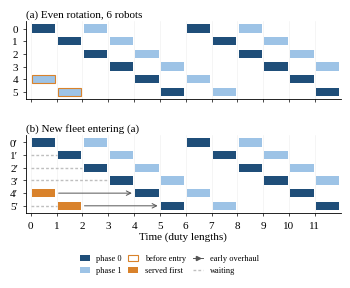

Reproduce this figure in Python.
# 图：新机队接入均匀轮转（第四节例子，tau = (2, 4)，两个岗位，6 台）。
# 数据由构造直接给出，与 code/theory/toy_connector.py 的穷举结果一致。
import matplotlib
matplotlib.use("Agg")
import matplotlib.pyplot as plt
from matplotlib.patches import Rectangle

plt.rcParams.update({"font.family": "serif", "font.serif": ["Liberation Serif"], "font.size": 8,
                     "mathtext.fontset": "stix", "axes.linewidth": 0.6})
TAU = (2, 4); P = sum(TAU); T = 12
C0, C1, CX, CW = "#1f4e79", "#9dc3e6", "#d9822b", "#bfbfbf"

def duties(b):          # 均匀轮转里偏移为 b 的机器人在 [0, T) 内的值班 (时刻, 相位)
    out = []
    for n in range(-2, 4):
        for i, o in enumerate((0, TAU[0])):
            t = b + o + n * P
            if 0 <= t < T: out.append((t, i))
    return out

fig, axes = plt.subplots(2, 1, figsize=(3.5, 2.75), sharex=True,
                         gridspec_kw={"hspace": 0.45})
def frame(ax, title, labels):
    ax.set_ylim(-0.6, 5.6); ax.invert_yaxis(); ax.set_xlim(-0.2, T)
    ax.set_yticks(range(6)); ax.set_yticklabels(labels)
    ax.set_xticks(range(T)); ax.tick_params(length=2, width=0.5)
    ax.set_title(title, fontsize=8, loc="left", pad=3)
    for x in range(T + 1): ax.axvline(x, color="#eeeeee", lw=0.4, zorder=0)
    for sp in ("top", "right"): ax.spines[sp].set_visible(False)
def box(ax, t, r, c, hatch=None, ec="none"):
    ax.add_patch(Rectangle((t + 0.05, r - 0.32), 0.9, 0.64, fc=c, ec=ec, lw=0.8, hatch=hatch, zorder=2))

# (a) 均匀轮转
ax = axes[0]; frame(ax, "(a) Even rotation, 6 robots", [str(b) for b in range(6)])
for b in range(6):
    for t, i in duties(b):
        before = t < b
        box(ax, t, b, C0 if i == 0 else C1, ec=CX if before else "none")
# (b) 新机队
ax = axes[1]; frame(ax, "(b) New fleet entering (a)", [f"{b}\u2032" for b in range(6)])
for b in range(6):
    wend = {4: 0, 5: 1}.get(b, b)                  # 4'、5' 只在第一次值班前等待
    if wend > 0: ax.plot([0, wend], [b, b], color=CW, lw=1.0, ls=(0, (2, 1.5)), zorder=1)
    for t, i in duties(b):
        if t >= b: box(ax, t, b, C0 if i == 0 else C1)
for b in (4, 5):                                   # 4'、5'：先补 (a) 中 4、5 号在接入前的值班，再提前大修
    t0 = b - TAU[1]
    box(ax, t0, b, CX)
    ax.annotate("", xy=(b + 0.02, b), xytext=(t0 + 0.97, b),
                arrowprops=dict(arrowstyle="->", color="#555555", lw=0.7), zorder=3)
ax.set_xlabel("Time (duty lengths)", labelpad=1)

from matplotlib.lines import Line2D
h = [Rectangle((0, 0), 1, 1, fc=C0), Rectangle((0, 0), 1, 1, fc=C1),
     Rectangle((0, 0), 1, 1, fc="white", ec=CX, lw=0.8), Rectangle((0, 0), 1, 1, fc=CX),
     Line2D([0], [0], color="#555555", lw=0.7, marker=">", markersize=3, markevery=[1]),
     Line2D([0], [0], color=CW, lw=1.0, ls=(0, (2, 1.5)))]
fig.legend(h, ["phase 0", "phase 1", "before entry", "served first", "early overhaul", "waiting"],
           loc="lower center", ncol=3, fontsize=6, frameon=False, handlelength=1.2, columnspacing=0.8,
           bbox_to_anchor=(0.5, -0.01))
fig.subplots_adjust(left=0.09, right=0.99, top=0.94, bottom=0.24)
import sys; out = sys.argv[1] if len(sys.argv) > 1 else "fig_enter.pdf"
fig.savefig(out); fig.savefig(out.replace(".pdf", ".png"), dpi=200)
